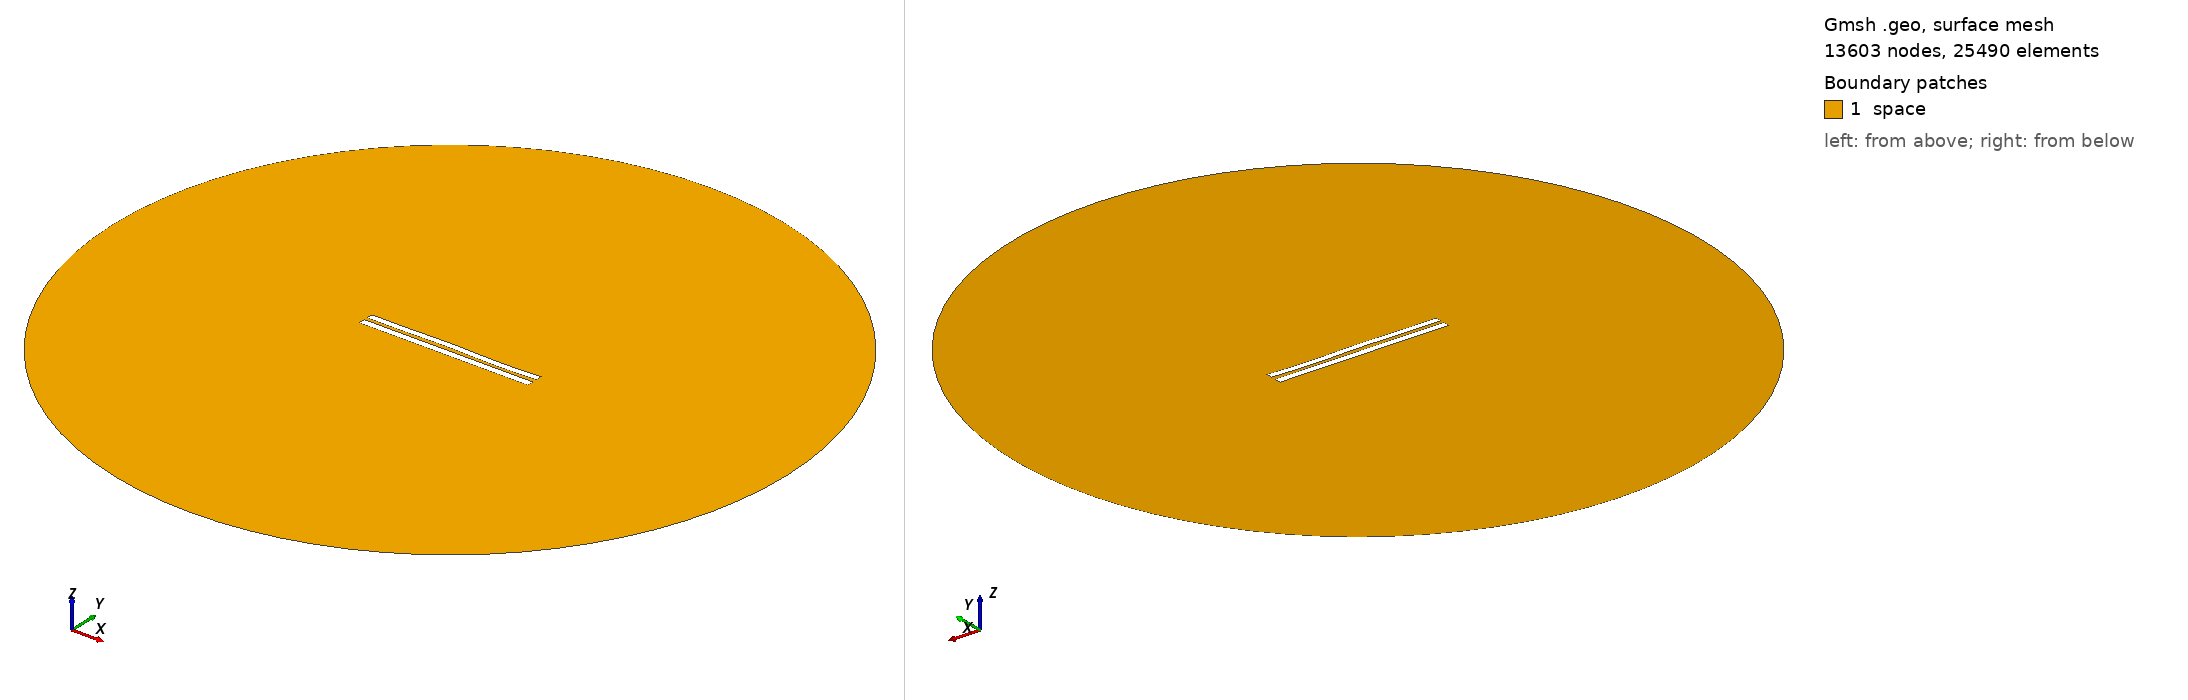

Gmsh geometry script, surface-meshed: 13603 nodes, 25490 surface elements. Boundary patches (legend numbers): 1 space. Left view from above one corner, right view from below the opposite corner. Legend entries are the model's physical surfaces. The drawing asked Gmsh for element sizes between 1% and 20% of the model's largest extent; the script's own settings can give other sizes.

=== 4846.geo (drawn) ===
//---------------------------------------
// Geometry kernel
//---------------------------------------

SetFactory("OpenCASCADE");



//---------------------------------------
// Parameters of the geometry
//---------------------------------------

// Overetch of the upper plate
overetch = 0.125;

// Distance between the plates
distance = 2.0;

// Discretization over the x axis (for the deformation)
nx = 50; 

// Length of the plate
L = 100 - overetch; 

// Number of modes
n = 4; 

// 1st mode coefficient
coeff(1) = 0.07499999999999998;
beta(1) = 0.596864 * 3.1415926535 / L;

// 2nd mode coefficient
coeff(2) = 0.07499999999999998;
beta(2) = 1.49418 * 3.1415926535 / L;

// 3rd mode coefficient
coeff(3) = 0.15;
beta(3) = 2.50025 * 3.1415926535 / L;

// 4th mode coefficient
coeff(4) = -0.15;
beta(4) = 3.49999 * 3.1415926535 / L;



//---------------------------------------
// Upper plate (deformed rectangle)
//---------------------------------------

// Coordiantes of the upper plate
xmin = -50;
xmax = 50 - overetch;

// Height of the upper plate
yheight = 4 - 2 * overetch;

// Indexes of the points
UpperID[] = {};
LowerID[] = {};
LeftID[] = {};
RightID[] = {};

// Point index
p = 1;

// Horizontal edges
For i In {1:nx}
    x = xmin + (i-1)*(xmax - xmin)/(nx-1);

    y_bottom = distance / 2 + overetch;
    For j In {1:n}
        C = (Cosh(beta(j)*L) + Cos(beta(j)*L)) / (Sinh(beta(j)*L) + Sin(beta(j)*L));
        y_bottom  = y_bottom + coeff(j) * (Cosh(beta(j)*(x+50)) - Cos(beta(j)*(x+50)) - C * (Sinh(beta(j)*(x+50)) - Sin(beta(j)*(x+50))));
    EndFor

    y_top = y_bottom + yheight;

    Point(p) = {x, y_top, 0, 1.0};
    UpperID[i] = p;
    p = p + 1;

    Point(p) = {x, y_bottom, 0, 1.0};
    LowerID[i] = p;
    p = p + 1;
EndFor

// Create point lists
UpperPts[] = {}; LowerPts[] = {};
For i In {1:nx}
  UpperPts[] += {UpperID[i]};
  LowerPts[] += {LowerID[i]};
EndFor

// Build splines
Spline(1) = {UpperPts[]};
Spline(2) = {LowerPts[]};
Line(3) = {LowerPts[nx-1], UpperPts[nx-1]};
Line(4) = {LowerPts[0], UpperPts[0]};

// Build the plane surface
Curve Loop(1) = {2, 3, -1, -4};
Plane Surface(1) = {1};



//---------------------------------------
// Lower plate (rectangle)
//---------------------------------------

// Vertices
Point(1001) = {-50, -1, 0, 1.0};
Point(1002) = { 50, -1, 0, 1.0};
Point(1003) = { 50,  -5, 0, 1.0};
Point(1004) = {-50,  -5, 0, 1.0};

// Edges
Line(5) = {1001, 1002};
Line(6) = {1002, 1003};
Line(7) = {1003, 1004};
Line(8) = {1004, 1001};

// Plane surface
Line Loop(2) = {5, 6, 7, 8};
Plane Surface(2) = {2}; 



//---------------------------------------
// Outer (fictious) boundary
//---------------------------------------

// Points
Point(1005) = {0, 0, 0};       // Center
Point(1006) = {200, 0, 0};     // Start point
Point(1007) = {0, 200, 0};     // 90 degrees
Point(1008) = {-200, 0, 0};    // 180 degrees
Point(1009) = {0, -200, 0};    // 270 degrees

// Circle arcs (each needs start, center, end)
Circle(9) = {1006, 1005, 1007};
Circle(10) = {1007, 1005, 1008};
Circle(11) = {1008, 1005, 1009};
Circle(12) = {1009, 1005, 1006};

// Plane surface for the entire domain
Curve Loop(3) = {9, 10, 11, 12};
Surface(3) = {3};

// Subtract the plates from the whole domain to obtain the actual domain where we want to solve the equations
BooleanDifference{ Surface{3}; Delete; }{ Surface{1}; Surface{2}; Delete; }




//---------------------------------------
// Transfinite Lines/Curves
//---------------------------------------

// Set the number of points on the boundaries
r = 7;

// Plates
Transfinite Curve {1, 2} = 50*r Using Progression 1;
Transfinite Curve {3, 4} = 2*r Using Progression 1;
Transfinite Line {5, 7} = 50*r Using Progression 1;
Transfinite Line {6, 8} = 2*r Using Progression 1;

// Outer boundary
Transfinite Line {9, 10, 11, 12} = 20 Using Progression 1;



//---------------------------------------
// Physical groups
//---------------------------------------                

// Physical curves (boundaries)
Physical Line("force_segment", 10) = {2};
Physical Line("upper_plate", 11) = {1, 3, 4};
Physical Line("lower_plate", 12) = {5, 6, 7, 8};
Physical Line("boundary", 20) = {9, 10, 11, 12};

// Physical Surfaces
Physical Surface("space", 30) = {3};



//---------------------------------------
// 6. Generate the Mesh
//---------------------------------------

// 2D mesh generation
Mesh 2;
